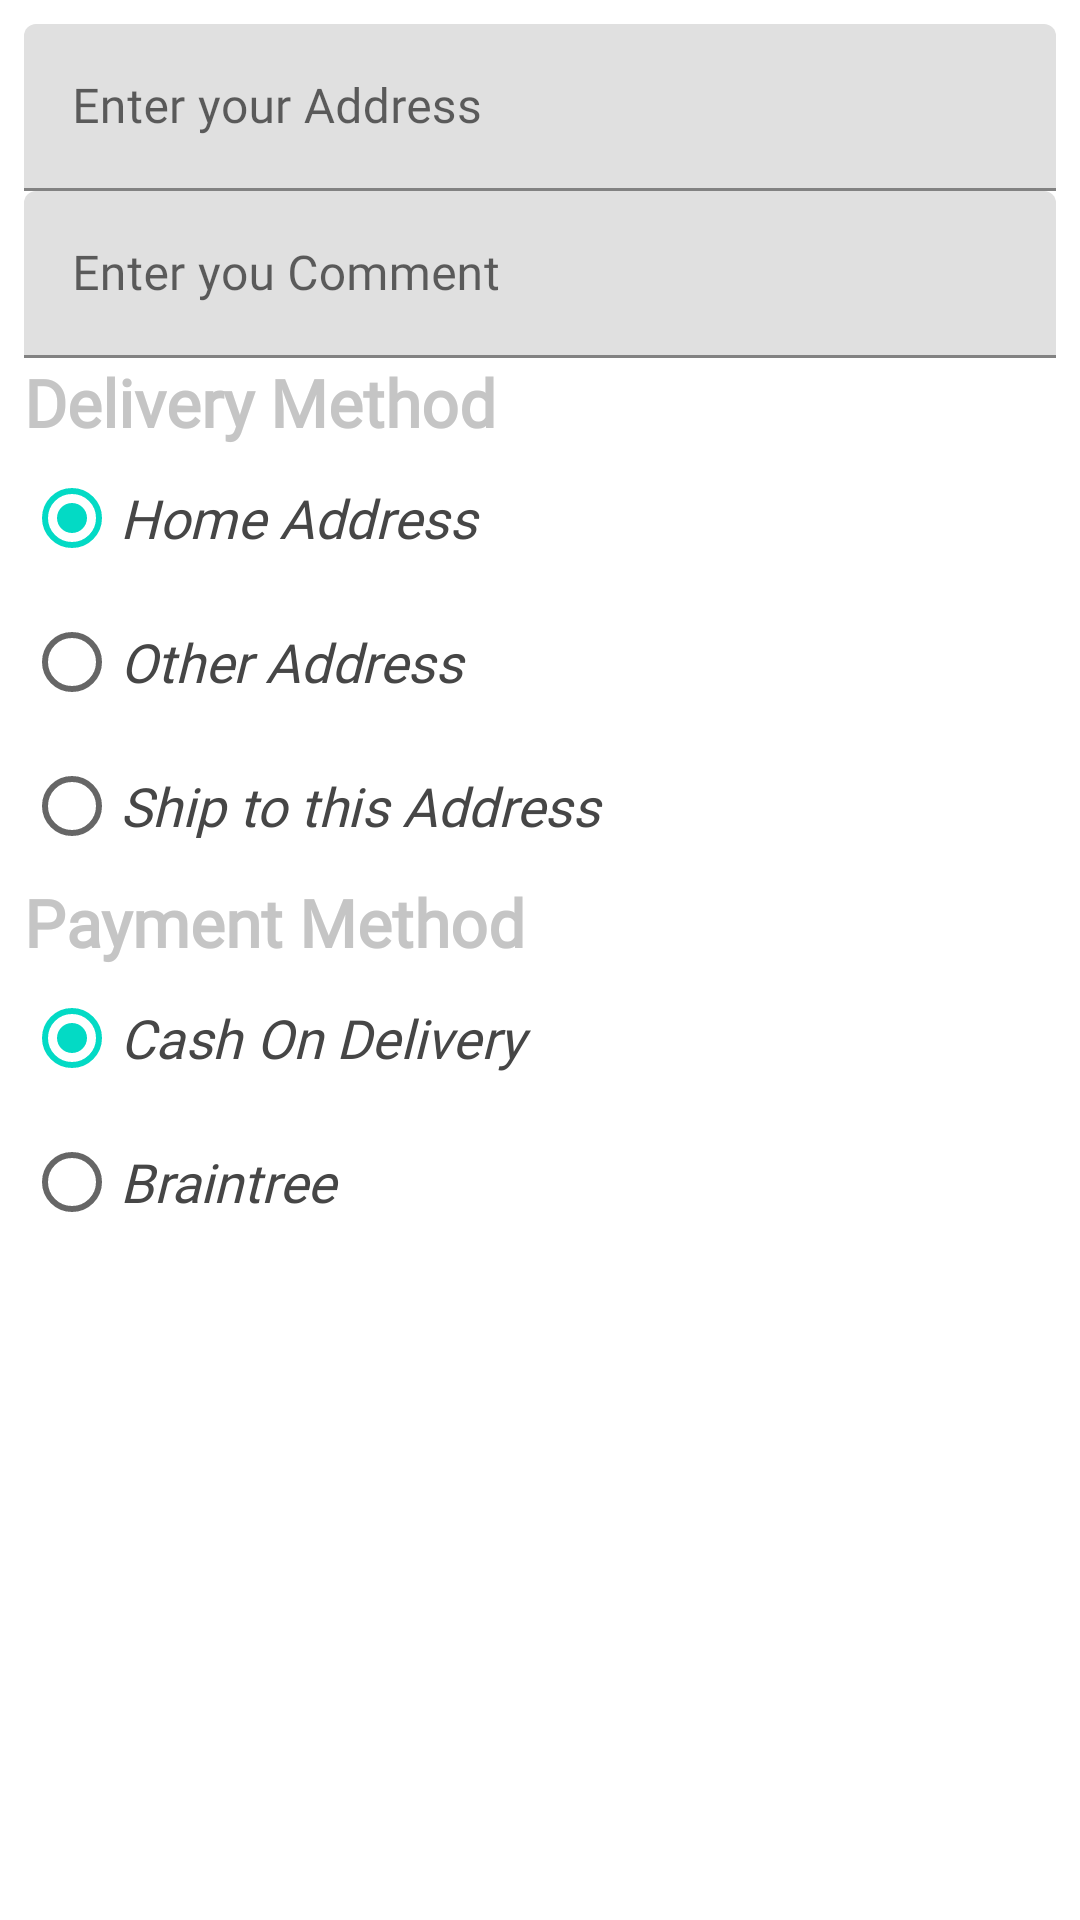

Produce the Android XML layout that renders to this screen, including the resource entries it uses.
<!-- AndroidManifest.xml: application theme AppTheme -->
<!-- res/layout/layout_place_order.xml -->
<?xml version="1.0" encoding="utf-8"?>
<LinearLayout xmlns:android="http://schemas.android.com/apk/res/android"
    android:layout_width="match_parent"
    android:layout_height="wrap_content"
    android:padding="8dp"
    android:background="@android:color/white"
    android:orientation="vertical">
    
    <com.google.android.material.textfield.TextInputLayout
        android:layout_width="match_parent"
        android:layout_height="wrap_content"
        android:fontFamily="@font/brandon_medium">

        <EditText
            android:id="@+id/edt_address"
            android:hint="Enter your Address"
            android:fontFamily="@font/brandon_medium"
            android:layout_width="match_parent"
            android:layout_height="wrap_content"/>

    </com.google.android.material.textfield.TextInputLayout>

    <TextView
        android:id="@+id/txt_address_detail"
        android:text="Your Address"
        android:visibility="gone"
        android:fontFamily="@font/brandon_medium"
        android:textSize="16sp"
        android:textStyle="bold"
        android:textColor="@android:color/black"
        android:layout_width="match_parent"
        android:layout_height="wrap_content"/>


    <com.google.android.material.textfield.TextInputLayout
        android:layout_width="match_parent"
        android:layout_height="wrap_content"
        android:fontFamily="@font/brandon_medium">

        <EditText
            android:id="@+id/edt_comment"
            android:hint="Enter you Comment"
            android:fontFamily="@font/brandon_medium"
            android:layout_width="match_parent"
            android:layout_height="wrap_content"/>






    </com.google.android.material.textfield.TextInputLayout>

    <TextView
        android:text="Delivery Method"
        android:fontFamily="@font/brandon_medium"
        android:textSize="22sp"
        android:textStyle="bold"
        android:textColor="@color/dialog_header_color"
        android:layout_width="match_parent"
        android:layout_height="wrap_content"/>

    <RadioGroup
        android:layout_width="match_parent"
        android:layout_height="wrap_content"
        android:orientation="vertical">
        
        <RadioButton
            android:id="@+id/rdi_home_address"
            android:checked="true"
            android:text="Home Address"
            android:fontFamily="@font/brandon_medium"
            android:textSize="18sp"
            android:textStyle="italic"
            android:textColor="@color/dialog_text_color"
            android:layout_width="match_parent"
            android:layout_height="wrap_content"/>

        <RadioButton
            android:id="@+id/rdi_other_address"
            android:text="Other Address"
            android:fontFamily="@font/brandon_medium"
            android:textSize="18sp"
            android:textStyle="italic"
            android:textColor="@color/dialog_text_color"
            android:layout_width="match_parent"
            android:layout_height="wrap_content"/>

        <RadioButton
            android:id="@+id/rdi_ship_this_address"
            android:text="Ship to this Address"
            android:fontFamily="@font/brandon_medium"
            android:textSize="18sp"
            android:textStyle="italic"
            android:textColor="@color/dialog_text_color"
            android:layout_width="match_parent"
            android:layout_height="wrap_content"/>

        


    </RadioGroup>
    <TextView
        android:text="Payment Method"
        android:fontFamily="@font/brandon_medium"
        android:textSize="22sp"
        android:textStyle="bold"
        android:textColor="@color/dialog_header_color"
        android:layout_width="match_parent"
        android:layout_height="wrap_content"/>
    <RadioGroup
        android:layout_width="match_parent"
        android:layout_height="wrap_content"
        android:orientation="vertical">

        <RadioButton
            android:id="@+id/rdi_code"
            android:checked="true"
            android:text="Cash On Delivery"
            android:fontFamily="@font/brandon_medium"
            android:textSize="18sp"
            android:textStyle="italic"
            android:textColor="@color/dialog_text_color"
            android:layout_width="match_parent"
            android:layout_height="wrap_content"/>

        <RadioButton
            android:id="@+id/rdi_braintree"
            android:text="Braintree"
            android:fontFamily="@font/brandon_medium"
            android:textSize="18sp"
            android:textStyle="italic"
            android:textColor="@color/dialog_text_color"
            android:layout_width="match_parent"
            android:layout_height="wrap_content"/>






    </RadioGroup>



</LinearLayout>
<!-- resources referenced by this layout -->
<resources>
  <color name="dialog_header_color">#C5C5C5</color>
  <color name="dialog_text_color">#464646</color>
  <style name="AppTheme" parent="Theme.MaterialComponents.Light.NoActionBar">
          
          <item name="colorPrimary">@color/colorPrimary</item>
          <item name="colorPrimaryDark">@color/colorPrimaryDark</item>
          <item name="colorAccent">@color/colorAccent</item>
      </style>
  <color name="colorPrimary">#6200EE</color>
  <color name="colorPrimaryDark">#3700B3</color>
  <color name="colorAccent">#03DAC5</color>
</resources>
